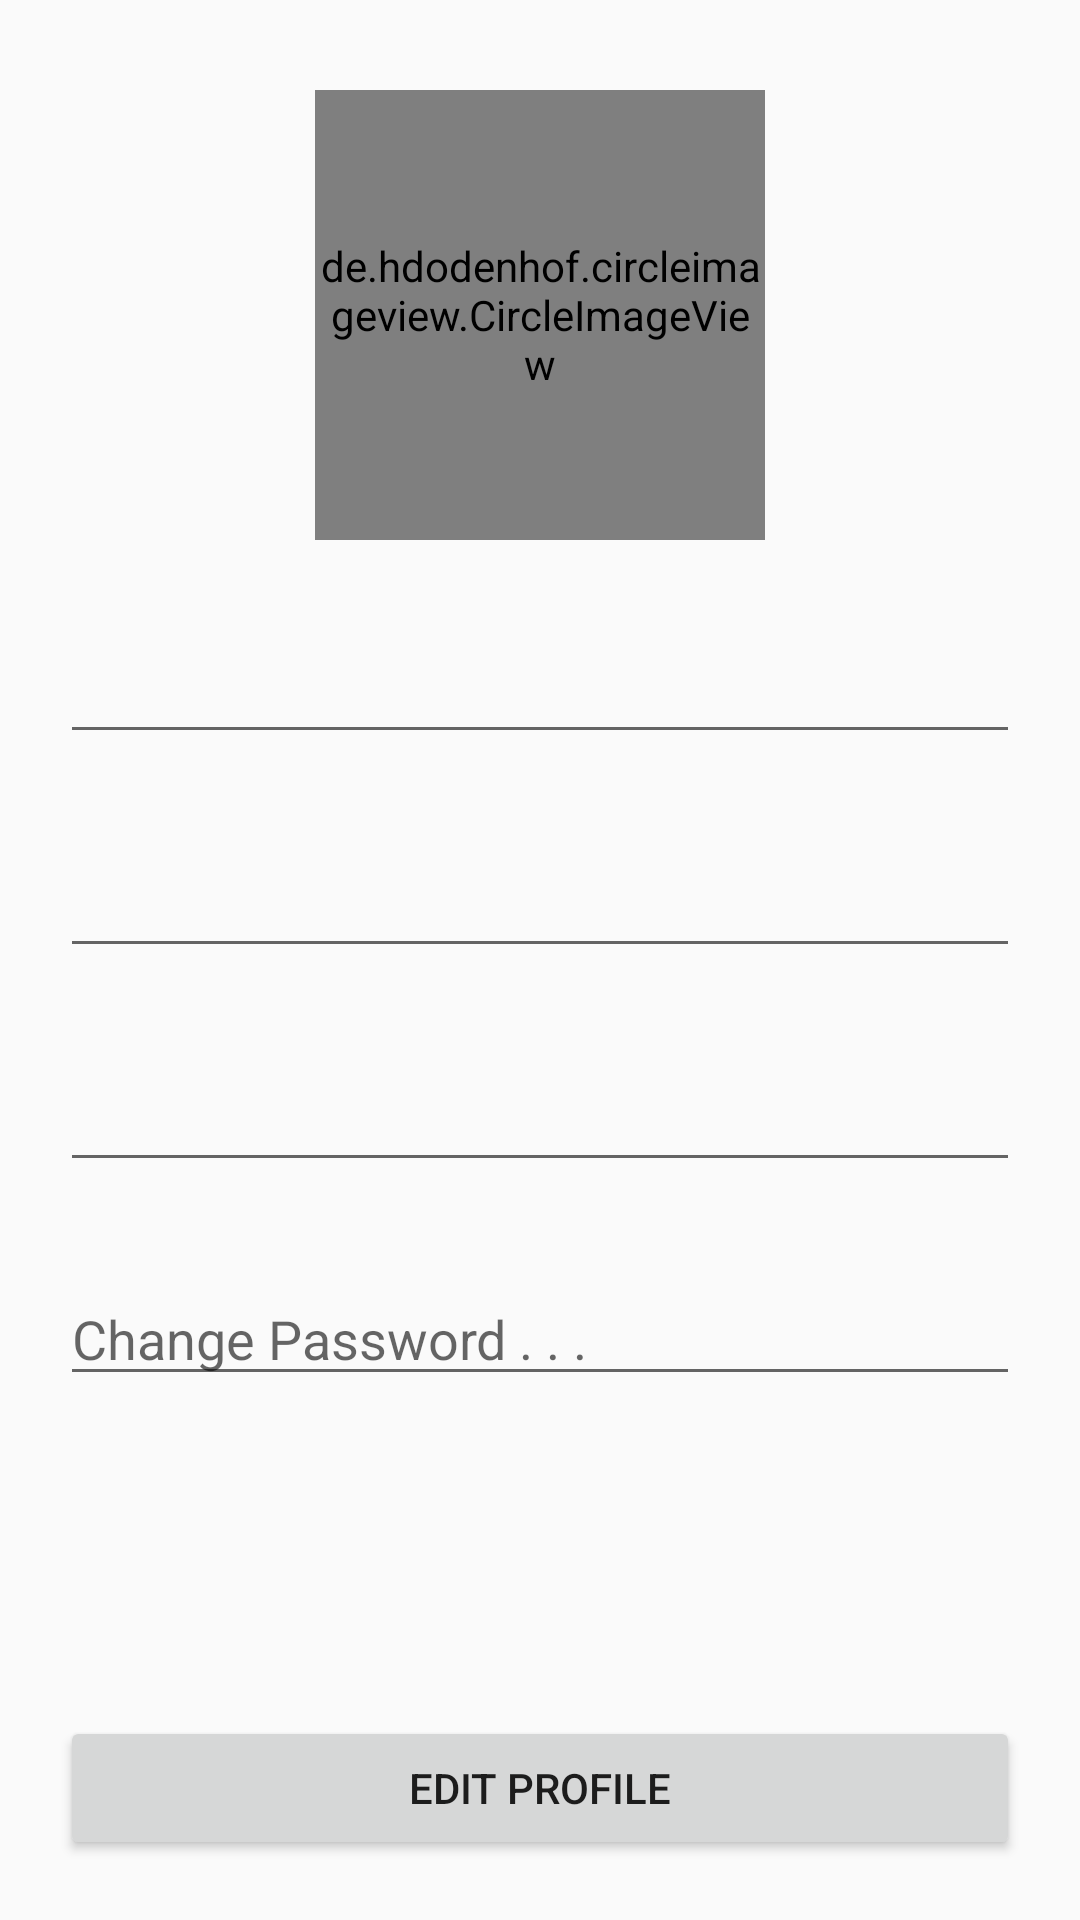

The Android layout XML behind this screen, and the referenced resources:
<!-- AndroidManifest.xml: application theme BonAppetEat -->
<!-- res/layout/activity_profile.xml -->
<?xml version="1.0" encoding="utf-8"?>
<RelativeLayout xmlns:android="http://schemas.android.com/apk/res/android"
    xmlns:app="http://schemas.android.com/apk/res-auto"
    xmlns:tools="http://schemas.android.com/tools"
    android:layout_width="match_parent"
    android:layout_height="match_parent"
    android:padding="20dp"
    tools:context=".ProfileActivity">

    <de.hdodenhof.circleimageview.CircleImageView
        android:id="@+id/profilePicture"
        android:layout_width="150dp"
        android:layout_height="150dp"
        android:layout_alignParentStart="false"
        android:layout_alignParentTop="true"
        android:layout_alignParentEnd="false"
        android:layout_centerHorizontal="true"
        android:layout_marginTop="10dp"
        android:src="@mipmap/no_profile_picture"
        app:layout_constraintEnd_toEndOf="parent"
        app:layout_constraintStart_toStartOf="parent"
        app:layout_constraintTop_toBottomOf="@+id/textView" />

    <EditText
        android:id="@+id/profileFName"
        android:layout_width="match_parent"
        android:layout_height="wrap_content"
        android:layout_below="@+id/profileEmail"
        android:layout_centerHorizontal="true"
        android:layout_marginTop="30dp"
        android:inputType="textPersonName" />

    <EditText
        android:id="@+id/profileLName"
        android:layout_width="match_parent"
        android:layout_height="wrap_content"
        android:layout_below="@+id/profileFName"
        android:layout_centerHorizontal="true"
        android:layout_marginTop="30dp"
        android:inputType="textPersonName" />

    <EditText
        android:id="@+id/profileChangePassword"
        android:layout_width="match_parent"
        android:layout_height="wrap_content"
        android:layout_below="@+id/profileLName"
        android:layout_centerHorizontal="true"
        android:layout_marginTop="30dp"
        android:hint="Change Password . . ."
        android:inputType="textPassword" />

    <Button
        android:id="@+id/editProfile"
        android:layout_width="match_parent"
        android:layout_height="wrap_content"
        android:layout_alignParentBottom="true"
        android:layout_centerHorizontal="true"
        android:text="Edit Profile" />

    <EditText
        android:id="@+id/profileEmail"
        android:layout_width="match_parent"
        android:layout_height="wrap_content"
        android:layout_below="@+id/profilePicture"
        android:layout_alignParentStart="true"
        android:layout_centerHorizontal="true"
        android:layout_marginTop="30dp"
        android:ems="10"
        android:inputType="textEmailAddress" />


</RelativeLayout>
<!-- resources referenced by this layout -->
<resources>
  <style name="BonAppetEat" parent="Theme.AppCompat.Light.DarkActionBar">
          <item name="colorPrimary">@color/colorPrimary</item>
          <item name="colorPrimaryDark">@color/colorPrimaryDark</item>
          <item name="colorAccent">@color/colorAccent</item>
          
      </style>
  <color name="colorPrimary">#eb1c24</color>
  <color name="colorPrimaryDark">#d3181f</color>
  <color name="colorAccent">#C84747</color>
</resources>
